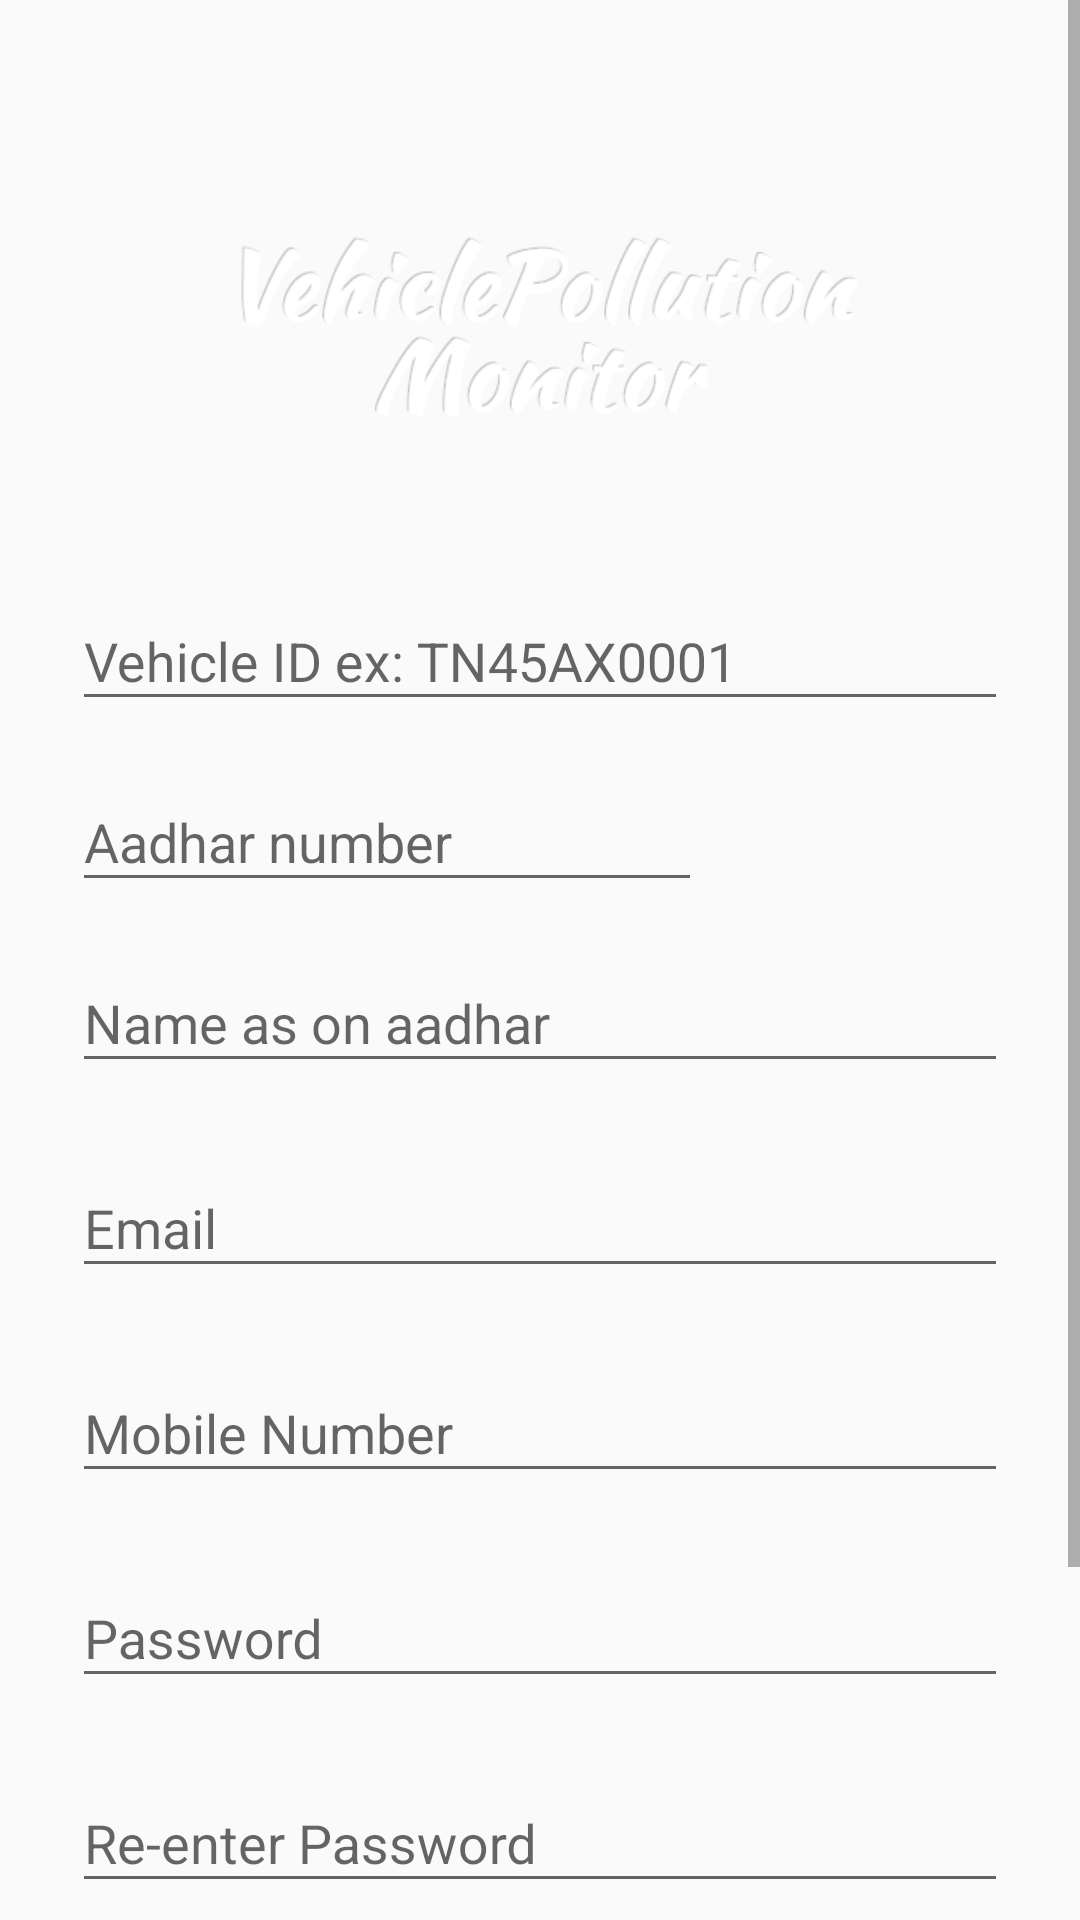

Write the Android layout XML for this screen, with the resource values it uses.
<!-- AndroidManifest.xml: application theme AppTheme -->
<!-- res/layout/activity_signup.xml -->
<?xml version="1.0" encoding="utf-8"?>
<ScrollView
    xmlns:android="http://schemas.android.com/apk/res/android"
    android:layout_width="fill_parent"
    android:layout_height="fill_parent"
    android:fitsSystemWindows="true">

    <LinearLayout
        android:orientation="vertical"
        android:layout_width="match_parent"
        android:layout_height="wrap_content"
        android:paddingTop="56dp"
        android:paddingLeft="24dp"
        android:paddingRight="24dp">

        <ImageView
            android:layout_width="wrap_content"
            android:layout_height="100dp"
            android:layout_gravity="center_horizontal"
            android:layout_marginBottom="24dp"
            android:src="@drawable/logo" />

        
        <android.support.design.widget.TextInputLayout
            android:layout_width="match_parent"
            android:layout_height="wrap_content"
            android:layout_marginTop="8dp"
            android:layout_marginBottom="8dp">

            <EditText
                android:id="@+id/input_vehi"
                android:layout_width="match_parent"
                android:layout_height="wrap_content"
                android:hint="Vehicle ID ex: TN45AX0001"
                android:inputType="textCapCharacters|textPersonName" />
        </android.support.design.widget.TextInputLayout>

        

        <android.support.design.widget.TextInputLayout
            android:layout_width="match_parent"
            android:layout_height="match_parent">

            <EditText
                android:id="@+id/edit1"
                android:layout_width="wrap_content"
                android:layout_height="wrap_content"
                android:layout_weight="1"
                android:ems="10"
                android:hint="Aadhar number"
                android:inputType="textPersonName|number" />
        </android.support.design.widget.TextInputLayout>

        <android.support.design.widget.TextInputLayout
            android:layout_width="match_parent"
            android:layout_height="wrap_content"
            android:layout_marginTop="8dp"
            android:layout_marginBottom="8dp">

            <EditText
                android:id="@+id/input_name"
                android:layout_width="match_parent"
                android:layout_height="wrap_content"
                android:hint="Name as on aadhar"
                android:inputType="textCapCharacters|textPostalAddress" />
        </android.support.design.widget.TextInputLayout>



        
        <android.support.design.widget.TextInputLayout
            android:layout_width="match_parent"
            android:layout_height="wrap_content"
            android:layout_marginTop="8dp"
            android:layout_marginBottom="8dp">
            <EditText android:id="@+id/input_email"
                android:layout_width="match_parent"
                android:layout_height="wrap_content"
                android:inputType="textEmailAddress"
                android:hint="Email" />
        </android.support.design.widget.TextInputLayout>


        
        <android.support.design.widget.TextInputLayout
            android:layout_width="match_parent"
            android:layout_height="wrap_content"
            android:layout_marginTop="8dp"
            android:layout_marginBottom="8dp">

            <EditText
                android:id="@+id/input_mobile"
                android:layout_width="match_parent"
                android:layout_height="wrap_content"
                android:hint="Mobile Number"
                android:inputType="number|phone" />
        </android.support.design.widget.TextInputLayout>

        
        <android.support.design.widget.TextInputLayout
            android:layout_width="match_parent"
            android:layout_height="wrap_content"
            android:layout_marginTop="8dp"
            android:layout_marginBottom="8dp">
            <EditText android:id="@+id/input_password"
                android:layout_width="match_parent"
                android:layout_height="wrap_content"
                android:inputType="textPassword"
                android:hint="Password"/>
        </android.support.design.widget.TextInputLayout>

        
        <android.support.design.widget.TextInputLayout
            android:layout_width="match_parent"
            android:layout_height="wrap_content"
            android:layout_marginTop="8dp"
            android:layout_marginBottom="8dp">
            <EditText android:id="@+id/input_reEnterPassword"
                android:layout_width="match_parent"
                android:layout_height="wrap_content"
                android:inputType="textPassword"
                android:hint="Re-enter Password"/>
        </android.support.design.widget.TextInputLayout>

        
        <android.support.v7.widget.AppCompatButton
            android:id="@+id/btn_signup"
            android:layout_width="fill_parent"
            android:layout_height="wrap_content"
            android:layout_marginTop="24dp"
            android:layout_marginBottom="24dp"
            android:padding="12dp"
            android:text="Create Account"/>

        <TextView android:id="@+id/link_login"
            android:layout_width="fill_parent"
            android:layout_height="wrap_content"
            android:layout_marginBottom="24dp"
            android:text="Already a member? Login"
            android:gravity="center"
            android:textSize="16dip"/>

    </LinearLayout>
</ScrollView>
<!-- resources referenced by this layout -->
<resources>
  <!-- drawable logo: png bitmap (drawable, 28759 bytes) -->
  <style name="AppTheme" parent="Theme.AppCompat.Light.DarkActionBar">
          <item name="android:windowContentTransitions">true</item>
          <item name="android:windowAllowEnterTransitionOverlap">true</item>
          <item name="android:windowAllowReturnTransitionOverlap">true</item>
          <item name="android:windowSharedElementEnterTransition">@android:transition/move</item>
          <item name="android:windowSharedElementExitTransition">@android:transition/move</item>
      </style>
</resources>
